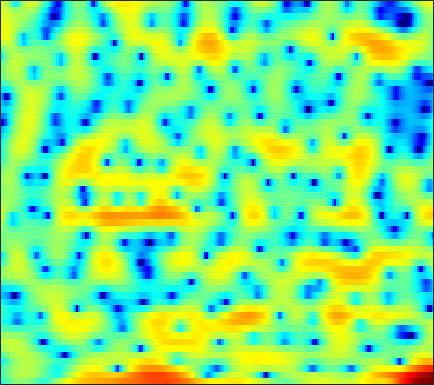

The file beside this chart, header and first rows:
-5.292, -4.2021, -2.992, -1.9809, -1.3309, -0.62482, -0.063503, 0.24822, 0.52343, 0.67178, 0.70582, 0.62345, 0.37287, -0.027703, -0.42781, -1.0863, -1.8203, -2.4329, -3.1888, -3.7506, -3.8885, -3.5893, -2.7589, -1.6822
-2.999, -2.249, -1.316, -0.4695, 0.109, 0.7814, 1.34, 1.686, 2.046, 2.292, 2.412, 2.427, 2.346, 2.152, 1.935, 1.552, 1.071, 0.6542, 0.0145, -0.701, -1.501, -2.139, -3.02, -3.892
-2.937, -2.308, -1.478, -0.6829, -0.1267, 0.5509, 1.143, 1.52, 1.936, 2.246, 2.445, 2.52, 2.512, 2.4, 2.241, 1.933, 1.513, 1.136, 0.5356, -0.1835, -1.005, -1.677, -2.635, -3.603
-7.027, -5.379, -3.573, -2.109, -1.18, -0.1389, 0.7008, 1.219, 1.763, 2.167, 2.435, 2.549, 2.591, 2.519, 2.398, 2.135, 1.788, 1.47, 0.9757, 0.4121, -0.2132, -0.7015, -1.374, -2.052
-2.542, -1.732, -0.7128, 0.1905, 0.79, 1.472, 2.015, 2.333, 2.638, 2.816, 2.865, 2.823, 2.667, 2.408, 2.154, 1.738, 1.248, 0.8289, 0.2118, -0.4698, -1.224, -1.843, -2.777, -3.897
1.139, 1.513, 1.968, 2.352, 2.59, 2.826, 2.966, 2.995, 2.928, 2.741, 2.417, 2.086, 1.526, 0.8296, 0.2273, -0.6835, -1.655, -2.389, -3.287, -3.998, -4.456, -4.648, -4.771, -4.837
2.484, 2.678, 2.886, 3.022, 3.076, 3.082, 3.004, 2.877, 2.613, 2.226, 1.695, 1.186, 0.3265, -0.7759, -1.816, -3.573, -5.923, -8.337, -13.26, -24.84, -18.56, -12.71, -8.493, -5.886
1.111, 1.154, 1.182, 1.174, 1.147, 1.063, 0.9319, 0.8109, 0.6079, 0.3436, 0.01503, -0.2872, -0.7611, -1.343, -1.847, -2.585, -3.377, -3.946, -4.538, -4.756, -4.443, -3.906, -2.924, -1.813
-2.422, -2.369, -2.381, -2.505, -2.654, -2.905, -3.142, -3.27, -3.331, -3.274, -3.132, -3.007, -2.871, -2.773, -2.725, -2.688, -2.626, -2.522, -2.268, -1.862, -1.297, -0.7754, 0.02317, 0.8758
-6.137, -5.492, -5.315, -5.806, -6.614, -8.332, -10.71, -12.4, -12.55, -10.3, -7.982, -6.627, -5.407, -4.752, -4.569, -4.676, -5.041, -5.291, -5.25, -4.476, -3.006, -1.706, 0.01898, 1.578
-3.946, -3.9, -4.167, -4.843, -5.658, -7.087, -8.749, -9.684, -9.687, -8.335, -6.648, -5.58, -4.584, -4.186, -4.299, -5.129, -6.949, -9.284, -13.83, -12.21, -6.463, -3.294, -0.2233, 1.987
-3.259, -3.65, -4.181, -4.713, -5.104, -5.497, -5.723, -5.718, -5.464, -5.004, -4.347, -3.838, -3.189, -2.662, -2.364, -2.06, -1.85, -1.706, -1.342, -0.7241, 0.1537, 0.9165, 1.945, 2.857
-5.869, -6.444, -7.312, -8.283, -9.01, -9.823, -10.07, -9.754, -8.71, -7.241, -5.733, -4.662, -3.393, -2.285, -1.573, -0.736, -0.01925, 0.4671, 1.06, 1.613, 2.138, 2.503, 2.935, 3.268
-8.979, -9.117, -9.805, -11.25, -13.08, -17.37, -26.45, -22.14, -14.11, -9.688, -6.708, -5.012, -3.224, -1.82, -0.9519, -0.004995, 0.7563, 1.242, 1.793, 2.24, 2.607, 2.827, 3.052, 3.197
-8.105, -7.371, -6.867, -6.75, -6.805, -6.872, -6.688, -6.253, -5.307, -4.113, -2.896, -2.046, -1.035, -0.1989, 0.3154, 0.8755, 1.305, 1.557, 1.811, 2.009, 2.148, 2.229, 2.308, 2.353
-2.717, -2.34, -1.893, -1.518, -1.257, -0.9252, -0.5892, -0.3198, 0.06322, 0.4408, 0.7827, 1.002, 1.212, 1.317, 1.309, 1.201, 0.9972, 0.7855, 0.4736, 0.1874, -0.00388, -0.06184, -0.03308, 0.06824
0.7352, 0.9383, 1.246, 1.583, 1.829, 2.13, 2.384, 2.53, 2.65, 2.684, 2.6, 2.451, 2.116, 1.603, 1.094, 0.2051, -0.9478, -1.996, -3.598, -5.323, -6.598, -6.773, -5.952, -4.677
0.6174, 0.9095, 1.44, 2.04, 2.472, 2.965, 3.332, 3.495, 3.565, 3.436, 3.112, 2.733, 2.048, 1.158, 0.3398, -0.9675, -2.594, -4.086, -6.697, -10.46, -15.68, -16.15, -11.14, -7.433
-4.949, -3.503, -1.315, 0.5403, 1.645, 2.748, 3.457, 3.756, 3.86, 3.632, 3.09, 2.483, 1.429, 0.1376, -0.9109, -2.303, -3.487, -4.163, -4.738, -4.958, -4.821, -4.435, -3.643, -2.714
-8.393, -5.582, -2.295, 0.07305, 1.366, 2.593, 3.322, 3.595, 3.597, 3.211, 2.409, 1.509, -0.1659, -2.547, -4.975, -9.382, -14.05, -12.63, -8.297, -5.257, -3.173, -2.019, -0.8, 0.1327
-1.361, -0.8592, -0.05653, 0.7649, 1.307, 1.87, 2.205, 2.291, 2.179, 1.784, 1.095, 0.3658, -0.908, -2.532, -3.939, -5.823, -6.917, -6.725, -5.37, -3.699, -2.197, -1.256, -0.2427, 0.5253
-0.4089, -0.1395, 0.1864, 0.464, 0.6383, 0.7965, 0.8733, 0.8646, 0.7505, 0.5174, 0.1666, -0.1705, -0.6796, -1.212, -1.593, -1.979, -2.164, -2.134, -1.87, -1.446, -0.9212, -0.5072, 0.0253, 0.4711
-0.04756, -0.01309, -0.02902, -0.09728, -0.1613, -0.2472, -0.3149, -0.3656, -0.4285, -0.4912, -0.583, -0.664, -0.7941, -0.9291, -1.017, -1.109, -1.125, -1.078, -0.9549, -0.7414, -0.4555, -0.2023, 0.169, 0.5505
0.7546, 0.3408, -0.3211, -1.018, -1.501, -1.963, -2.166, -2.137, -1.941, -1.691, -1.464, -1.337, -1.244, -1.223, -1.229, -1.26, -1.29, -1.305, -1.282, -1.167, -0.9482, -0.6996, -0.2539, 0.3322
2.201, 1.127, -0.7713, -3.291, -5.536, -8.106, -7.929, -6.359, -4.417, -3.085, -2.313, -2.041, -1.942, -2.039, -2.185, -2.346, -2.535, -2.716, -2.995, -3.369, -3.651, -3.607, -2.934, -1.536
3.616, 2.517, 0.5414, -2.15, -4.652, -7.625, -7.517, -5.953, -4.12, -3.171, -3.066, -3.475, -4.533, -5.952, -6.913, -7.444, -7.008, -6.586, -6.551, -7.676, -10.94, -17.08, -18.36, -7.28
3.161, 2.752, 2.031, 1.149, 0.4829, -0.3111, -0.9082, -1.261, -1.751, -2.476, -3.641, -4.931, -7.58, -11.92, -17.39, -19.04, -12.43, -9.641, -7.584, -6.525, -5.997, -5.541, -4.421, -2.586
1.607, 1.732, 1.711, 1.521, 1.287, 0.8797, 0.3948, -0.03374, -0.7323, -1.567, -2.541, -3.375, -4.543, -5.637, -6.208, -6.49, -6.114, -5.55, -4.687, -3.776, -2.865, -2.189, -1.201, -0.1779
0.2596, 0.697, 1.055, 1.202, 1.173, 0.9686, 0.5898, 0.2215, -0.3786, -1.04, -1.744, -2.274, -2.887, -3.383, -3.618, -3.752, -3.669, -3.478, -3.066, -2.505, -1.839, -1.283, -0.4925, 0.3129
-0.1749, 0.4726, 1.063, 1.346, 1.381, 1.195, 0.7601, 0.2956, -0.446, -1.312, -2.217, -2.836, -3.513, -3.953, -4.142, -4.196, -4.103, -3.983, -3.685, -3.267, -2.657, -2.044, -1.12, -0.09208
0.3388, 1.065, 1.715, 2.001, 1.989, 1.67, 1.002, 0.2379, -1.133, -2.925, -5.036, -6.624, -8.137, -8.305, -7.84, -7.141, -6.752, -6.721, -7.027, -7.387, -7.107, -6.171, -4.146, -1.926
0.6504, 1.251, 1.81, 2.086, 2.072, 1.736, 0.9809, 0.1072, -1.615, -4.129, -7.906, -12.19, -20.28, -15.12, -11.49, -9.123, -8.399, -8.693, -10.4, -14.53, -24.27, -16.4, -8.591, -4.078
-0.7415, -0.1166, 0.5761, 1.071, 1.274, 1.277, 0.9463, 0.4988, -0.3909, -1.601, -2.975, -3.96, -5.002, -5.475, -5.565, -5.54, -5.668, -5.915, -6.325, -6.663, -6.443, -5.779, -4.295, -2.499
-3.685, -2.486, -1.095, -0.01333, 0.5995, 1.156, 1.419, 1.44, 1.262, 0.8823, 0.3683, -0.07641, -0.6854, -1.3, -1.756, -2.362, -2.93, -3.326, -3.766, -4.023, -3.979, -3.712, -3.075, -2.164
-6.176, -4.099, -1.929, -0.2683, 0.7118, 1.718, 2.428, 2.758, 2.977, 2.977, 2.754, 2.457, 1.905, 1.167, 0.5001, -0.5592, -1.786, -2.783, -4.167, -5.354, -6.055, -6.068, -5.45, -4.431
-5.277, -3.702, -1.768, -0.0754, 1.016, 2.224, 3.154, 3.679, 4.144, 4.342, 4.274, 4.051, 3.502, 2.661, 1.811, 0.3414, -1.63, -3.554, -6.989, -12.34, -21.05, -18.03, -11.8, -8.687
-6.391, -4.738, -2.697, -0.8895, 0.3014, 1.677, 2.787, 3.462, 4.132, 4.519, 4.636, 4.536, 4.144, 3.437, 2.689, 1.377, -0.3115, -1.843, -4.21, -6.67, -8.565, -9.105, -8.956, -8.638
-8.766, -6.858, -4.676, -2.729, -1.403, 0.1786, 1.541, 2.393, 3.293, 3.932, 4.293, 4.377, 4.245, 3.831, 3.341, 2.464, 1.347, 0.3845, -1.001, -2.417, -3.742, -4.663, -5.766, -6.823
-9.977, -9.081, -7.356, -5.289, -3.689, -1.687, 0.07121, 1.194, 2.422, 3.353, 3.977, 4.254, 4.37, 4.213, 3.92, 3.308, 2.462, 1.686, 0.487, -0.8818, -2.373, -3.558, -5.138, -6.651
-18.57, -20.47, -14.22, -9.076, -6.252, -3.303, -1.005, 0.3936, 1.925, 3.079, 3.913, 4.337, 4.642, 4.663, 4.496, 4.027, 3.287, 2.554, 1.319, -0.2243, -2.135, -3.842, -6.577, -9.96
-11.5, -11.71, -10.17, -7.69, -5.793, -3.478, -1.453, -0.1397, 1.361, 2.571, 3.494, 4.004, 4.44, 4.591, 4.528, 4.196, 3.576, 2.921, 1.777, 0.3028, -1.542, -3.217, -5.935, -9.267
-7.317, -7.485, -7.185, -6.311, -5.351, -3.827, -2.202, -0.9969, 0.4611, 1.718, 2.728, 3.311, 3.856, 4.134, 4.165, 3.983, 3.542, 3.041, 2.161, 1.041, -0.2947, -1.415, -2.995, -4.537
-8.559, -9.578, -10.46, -9.953, -8.573, -6.153, -3.76, -2.147, -0.3121, 1.173, 2.333, 3, 3.635, 4.007, 4.117, 4.054, 3.767, 3.407, 2.74, 1.874, 0.8088, -0.09444, -1.42, -2.83
-10.17, -12.75, -19.27, -20.22, -13.27, -7.793, -4.238, -2.265, -0.2329, 1.3, 2.425, 3.056, 3.647, 3.994, 4.117, 4.103, 3.907, 3.645, 3.132, 2.425, 1.513, 0.6687, -0.7038, -2.446
-6.811, -6.824, -6.671, -5.928, -4.936, -3.29, -1.635, -0.5214, 0.7349, 1.683, 2.353, 2.693, 2.969, 3.077, 3.082, 3.021, 2.891, 2.748, 2.481, 2.084, 1.515, 0.9394, -0.0616, -1.396
-3.904, -3.163, -2.279, -1.449, -0.8331, -0.02996, 0.6985, 1.145, 1.581, 1.776, 1.735, 1.544, 1.122, 0.6032, 0.2341, -0.06703, -0.07007, 0.08925, 0.4008, 0.67, 0.7698, 0.7161, 0.4533, 0.01996
-1.305, -0.6348, 0.1766, 0.8894, 1.349, 1.84, 2.163, 2.272, 2.174, 1.782, 1.001, 0.1106, -1.583, -3.936, -6.061, -8.165, -7.088, -5.16, -2.898, -1.3, -0.2794, 0.1903, 0.5093, 0.5761
-0.2465, 0.318, 1.083, 1.794, 2.247, 2.694, 2.922, 2.936, 2.704, 2.148, 1.19, 0.1587, -1.752, -4.489, -7.128, -10.07, -8.428, -5.958, -3.342, -1.61, -0.5373, -0.08817, 0.1478, 0.02797
-2.351, -1.303, 0.07828, 1.242, 1.933, 2.597, 2.969, 3.062, 2.966, 2.622, 2.063, 1.525, 0.6877, -0.179, -0.7234, -1.172, -1.191, -0.9632, -0.5345, -0.1341, 0.06527, 0.008049, -0.3582, -1.165
-7.369, -4.147, -1.368, 0.4174, 1.319, 2.079, 2.459, 2.534, 2.44, 2.193, 1.881, 1.628, 1.309, 1.05, 0.9005, 0.7643, 0.682, 0.6547, 0.6165, 0.5276, 0.3122, 0.04632, -0.5095, -1.367
-2.294, -1.053, 0.3638, 1.345, 1.768, 1.95, 1.735, 1.376, 0.7122, 0.02849, -0.4762, -0.6456, -0.5919, -0.3702, -0.2019, -0.02159, 0.05611, 0.02881, -0.07872, -0.2669, -0.4709, -0.6055, -0.8042, -0.9959
2.906, 3.179, 3.424, 3.408, 3.167, 2.472, 1.243, -0.09207, -2.531, -5.706, -8.321, -7.92, -5.557, -3.569, -2.586, -1.883, -1.718, -1.886, -2.379, -2.992, -3.442, -3.543, -3.242, -2.57
5.211, 5.256, 5.118, 4.714, 4.204, 3.183, 1.683, 0.1476, -2.591, -6.179, -9.274, -8.861, -6.354, -4.453, -3.645, -3.325, -3.795, -4.63, -6.502, -9.369, -13.22, -14.81, -11.76, -8.053
5.301, 5.291, 5.101, 4.712, 4.279, 3.512, 2.543, 1.708, 0.5073, -0.6489, -1.552, -1.987, -2.332, -2.589, -2.887, -3.551, -4.652, -5.817, -7.925, -10.68, -13.59, -14.68, -13.33, -10.89
4.824, 4.793, 4.63, 4.331, 4.024, 3.522, 2.941, 2.473, 1.84, 1.21, 0.6114, 0.1745, -0.4195, -1.077, -1.66, -2.592, -3.735, -4.754, -6.287, -7.919, -9.516, -10.58, -11.64, -12.23
4.375, 4.319, 4.129, 3.818, 3.533, 3.121, 2.712, 2.43, 2.105, 1.828, 1.551, 1.313, 0.9244, 0.3961, -0.1033, -0.956, -2.042, -3.019, -4.522, -6.304, -8.399, -10.22, -13.22, -17.47
3.99, 3.891, 3.531, 2.948, 2.41, 1.68, 1.129, 0.9561, 1.064, 1.437, 1.851, 2.09, 2.225, 2.108, 1.839, 1.222, 0.3061, -0.5794, -2.039, -3.839, -5.977, -7.815, -10.61, -13.54
3.521, 3.412, 2.793, 1.556, 0.1313, -2.563, -5.697, -6.333, -3.628, -0.6415, 1.487, 2.577, 3.483, 3.883, 3.883, 3.547, 2.845, 2.089, 0.7646, -0.8826, -2.859, -4.532, -7.05, -9.871
